4-way image classification set "processed" from GitHub (Shayanthavi/Brain-Tumer-MRI-Classifier); label vocabulary: glioma, meningioma, no tumor, pituitary tumor.

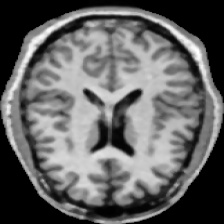
Label: no tumor

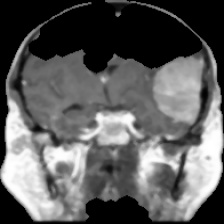
Label: meningioma

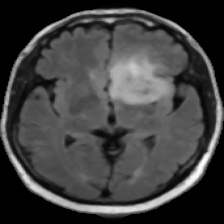
Label: glioma

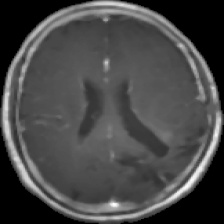
Label: glioma

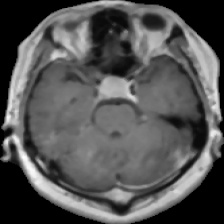
Label: pituitary tumor

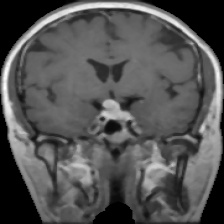
Label: pituitary tumor
